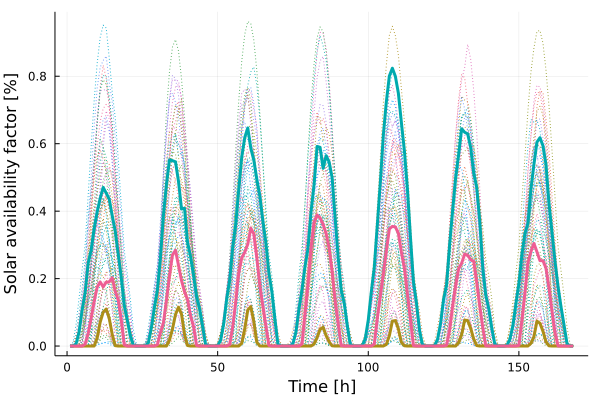

The data file committed next to this chart (first rows):
x1, x2, x3
0.0, 0.0, -0.0
0.0, 0.0002287, -0.0
0.0, 0.00666, -0.0
0.0, 0.04186, -0.0
0.0, 0.1059, 1.477e-5
0.0, 0.1585, 0.005552
0.0, 0.2458, 0.03702
0.0, 0.2849, 0.0818
0.0001615, 0.3489, 0.1328
0.02421, 0.3976, 0.1744
0.07098, 0.438, 0.1901
0.1006, 0.4703, 0.1754
0.1099, 0.4533, 0.1895
0.08226, 0.4355, 0.1902
0.03439, 0.3864, 0.2026
0.001231, 0.3406, 0.1623
0.0, 0.2712, 0.1355
0.0, 0.2028, 0.07732
0.0, 0.1211, 0.003296
0.0, 0.07589, -0.0
0.0, 0.03098, -0.0
0.0, 0.001687, -0.0
0.0, 3.54e-6, -0.0
0.0, 0.0, -0.0
0.0, 1.1e-7, -0.0
0.0, 0.0003765, -0.0
0.0, 0.01009, -0.0
0.0, 0.05432, -0.0
0.0, 0.1143, 4.35e-6
0.0, 0.1669, 0.00421
0.0, 0.2597, 0.0393
0.0, 0.3887, 0.06908
0.0001441, 0.48, 0.1359
0.01771, 0.552, 0.2083
0.05062, 0.5496, 0.2703
0.0935, 0.5463, 0.284
0.1153, 0.4881, 0.2394
0.09445, 0.4063, 0.1944
0.0345, 0.4088, 0.161
0.001628, 0.3083, 0.1375
0.0, 0.266, 0.08995
0.0, 0.2095, 0.05738
0.0, 0.146, 0.001931
0.0, 0.1097, -0.0
0.0, 0.05871, -0.0
0.0, 0.00375, -0.0
0.0, 2.859e-5, -0.0
0.0, 0.0, -0.0
0.0, 7.8e-7, -0.0
0.0, 0.0007934, -0.0
0.0, 0.01794, -0.0
0.0, 0.0664, -0.0
0.0, 0.1394, 4.06e-6
0.0, 0.1976, 0.004184
0.0, 0.2934, 0.05685
0.0, 0.3618, 0.1307
8.962e-5, 0.4641, 0.2154
0.00829, 0.5609, 0.2618
0.05143, 0.6186, 0.2785
0.1069, 0.6467, 0.302
... 108 more rows
